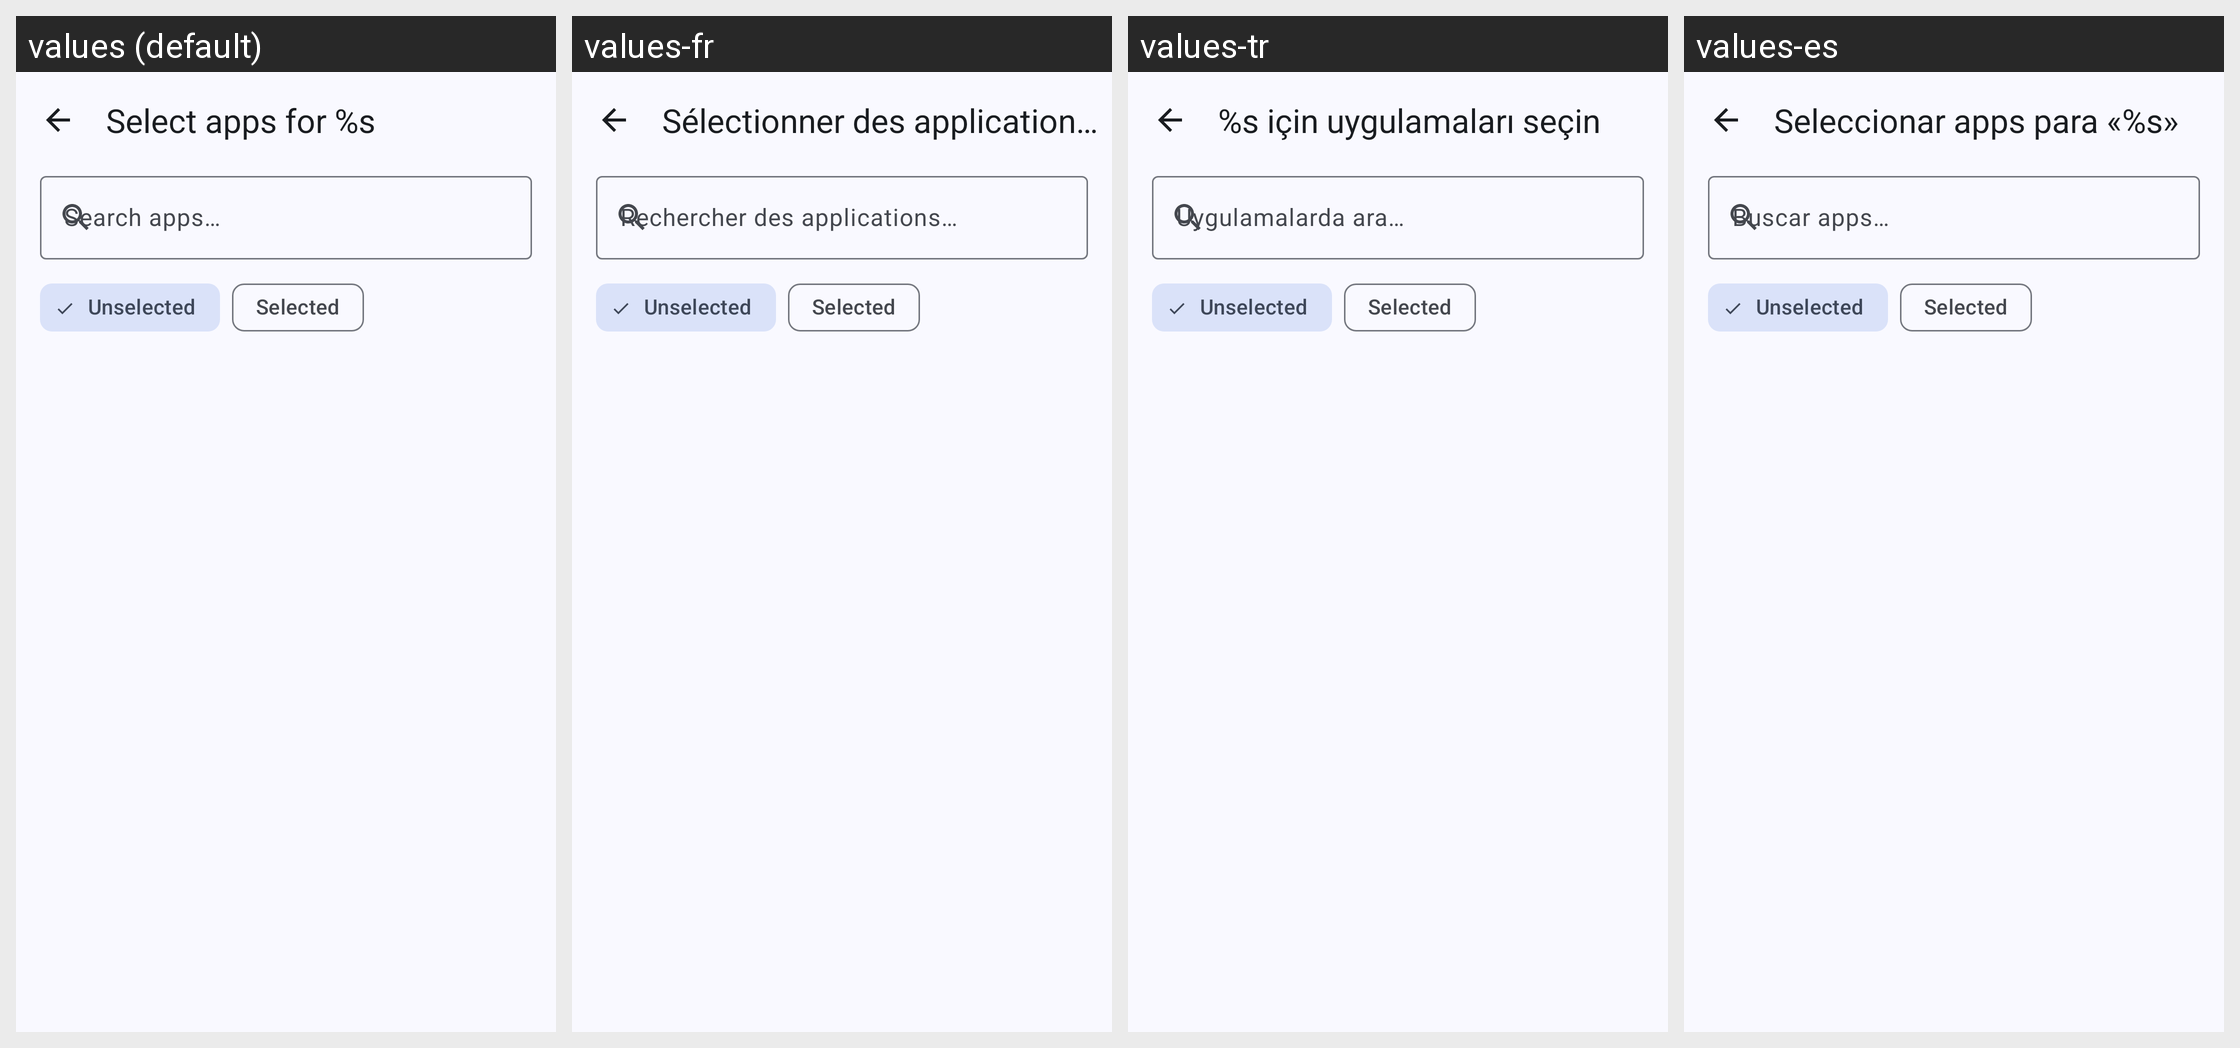

For this localized Android screen grid, give each drawn string resource with its value in every locale shown.
Android screen res/layout/activity_label_detail.xml rendered under 4 locales, left to right: values (default), values-fr, values-tr, values-es. Device: Nexus 5 (rendered at 1080×1920; each locale shown at half size, 540×960, under a caption strip naming it); theme Theme.BugeAppManager.
Other locales in the repository, not shown: values-ar, values-de, values-ja, values-ko, values-pt, values-pt-rBR, values-ru, values-uk, values-zh, values-zh-rTW.
Strings drawn on this screen, with the default value and each locale's value (text and hints the layout hard-codes, and strings that could not be matched under every locale, appear in the picture but are not listed):

select_apps_for_label
  values: Select apps for %s
  values-fr: Sélectionner des applications pour « %s »
  values-tr: %s için uygulamaları seçin
  values-es: Seleccionar apps para «%s»

search_hint
  values: Search apps…
  values-fr: Rechercher des applications…
  values-tr: Uygulamalarda ara…
  values-es: Buscar apps…
